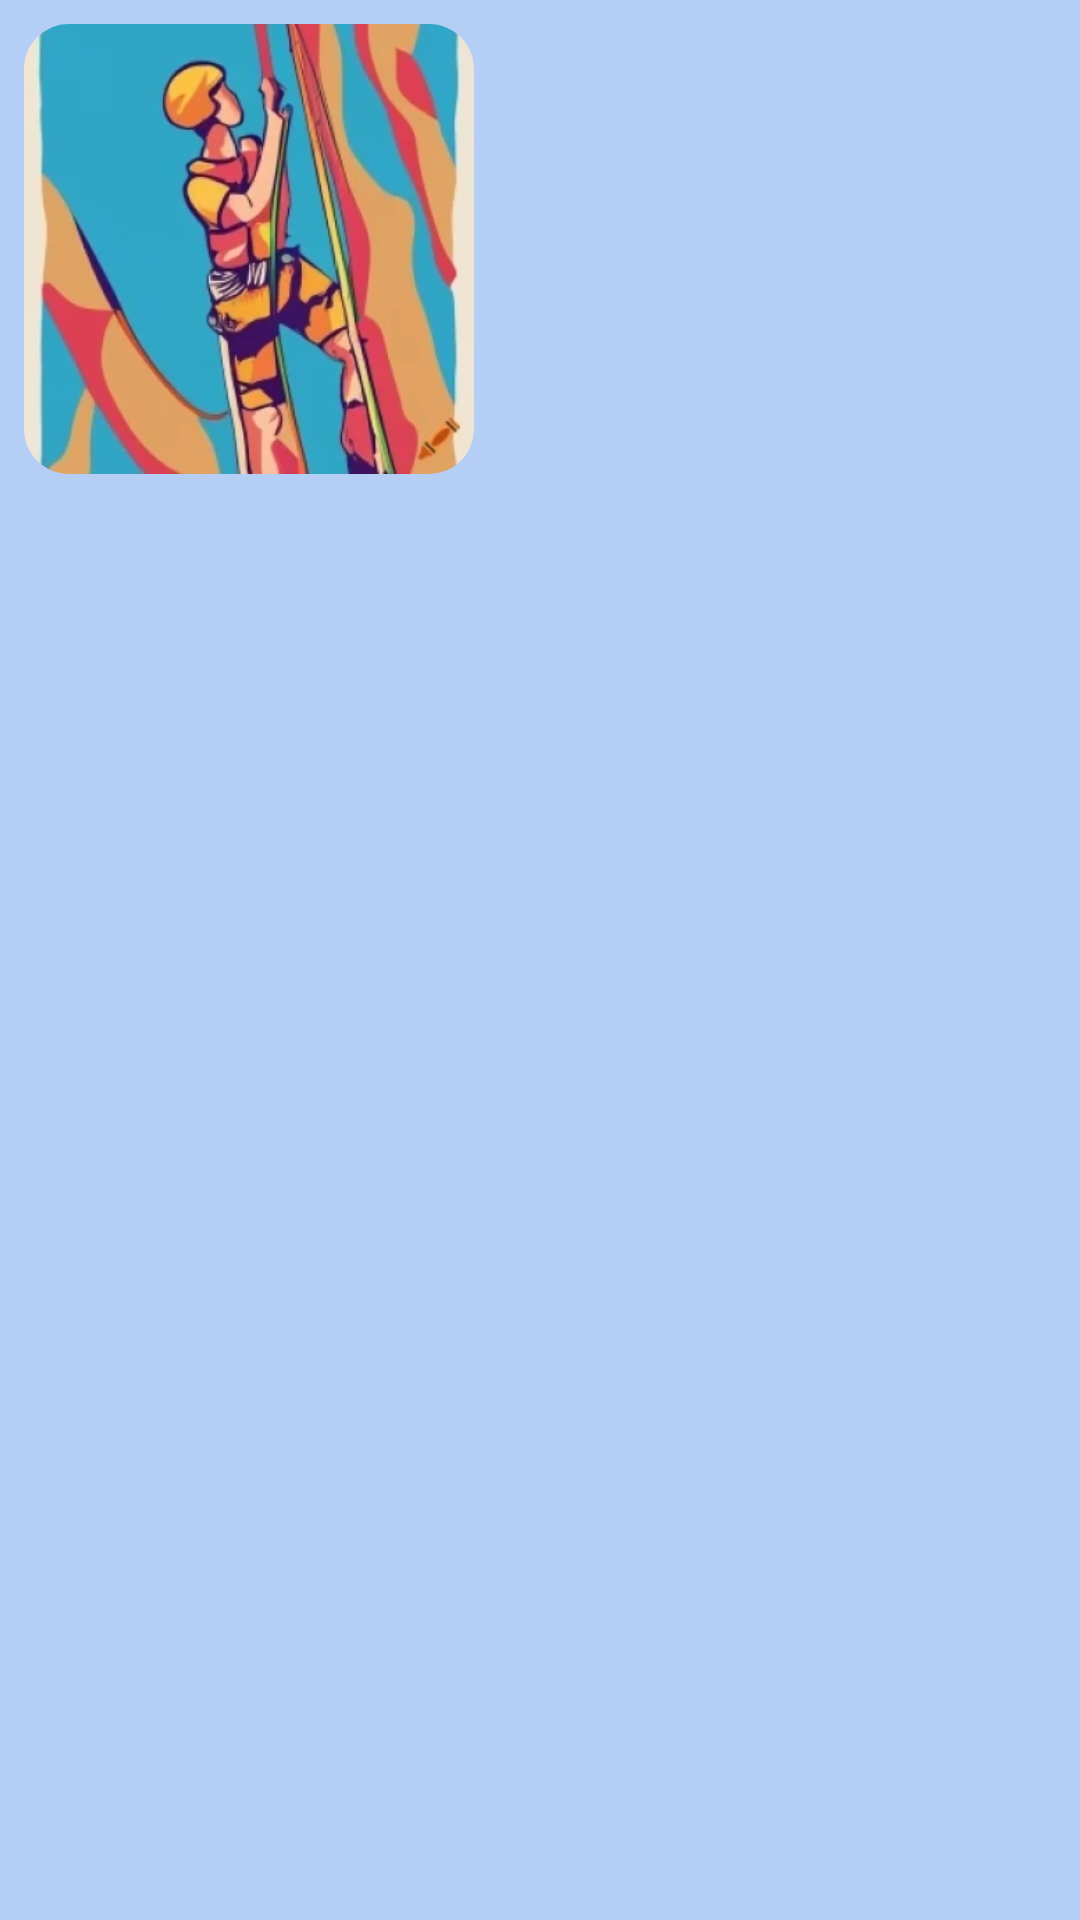

Here is an Android app screen rendered from its layout file. Give the layout XML and the strings, colors and styles it references.
<!-- AndroidManifest.xml: application theme Theme.HealthApp.NoActionBar -->
<!-- res/layout/jog_list_item.xml -->
<?xml version="1.0" encoding="utf-8"?>
<FrameLayout xmlns:android="http://schemas.android.com/apk/res/android"
    xmlns:app="http://schemas.android.com/apk/res-auto"
    xmlns:tools="http://schemas.android.com/tools"
    android:paddingEnd="8dp"
    android:paddingStart="8dp"
    android:paddingTop="8dp"
    android:layout_width="wrap_content"
    android:layout_height="wrap_content">

    <androidx.constraintlayout.widget.ConstraintLayout
        android:layout_width="wrap_content"
        android:layout_height="wrap_content">

        <TextView
            android:maxWidth="75dp"
            android:ellipsize="end"
            android:id="@+id/distance"
            android:layout_width="wrap_content"
            android:layout_height="wrap_content"
            android:layout_gravity="end"
            android:background="@drawable/label_bg"
            android:elevation="12dp"
            app:layout_constraintEnd_toEndOf="@id/trailPhoto"
            app:layout_constraintTop_toTopOf="@id/trailPhoto"
            tools:text="500м" />

        <com.google.android.material.imageview.ShapeableImageView
            android:id="@+id/trailPhoto"
            android:layout_width="150dp"
            android:layout_height="150dp"
            android:adjustViewBounds="true"
            android:src="@mipmap/achievements_image_foreground"
            app:layout_constraintEnd_toEndOf="parent"
            app:layout_constraintStart_toStartOf="parent"
            app:layout_constraintTop_toTopOf="parent"
            app:shapeAppearanceOverlay="@style/ShapeAppearanceImage" />

        <TextView
            android:padding="2dp"
            android:id="@+id/name"
            android:layout_width="0dp"
            android:layout_height="wrap_content"
            app:layout_constraintTop_toBottomOf="@id/trailPhoto"
            app:layout_constraintEnd_toEndOf="@id/trailPhoto"
            app:layout_constraintStart_toStartOf="@id/trailPhoto"
            tools:text="Ебать">

        </TextView>

    </androidx.constraintlayout.widget.ConstraintLayout>

</FrameLayout>
<!-- resources referenced by this layout -->
<resources>
  <!-- drawable label_bg (drawable) -->
  <?xml version="1.0" encoding="UTF-8"?>
  <shape xmlns:android="http://schemas.android.com/apk/res/android">
      <solid android:color="@color/health_green"/>
      <corners android:radius="3dp"/>
      <padding android:left="0dp" android:top="0dp" android:right="0dp" android:bottom="0dp" />
  </shape>
  <!-- mipmap achievements_image_foreground: webp bitmap (mipmap-hdpi, 7612 bytes) -->
  <style name="ShapeAppearanceImage">
          <item name="cornerSize">10%</item>
      </style>
  <style name="Theme.HealthApp.NoActionBar">
          <item name="windowActionBar">false</item>
          <item name="windowNoTitle">true</item>
      </style>
  <color name="health_green">#03C988</color>
</resources>
